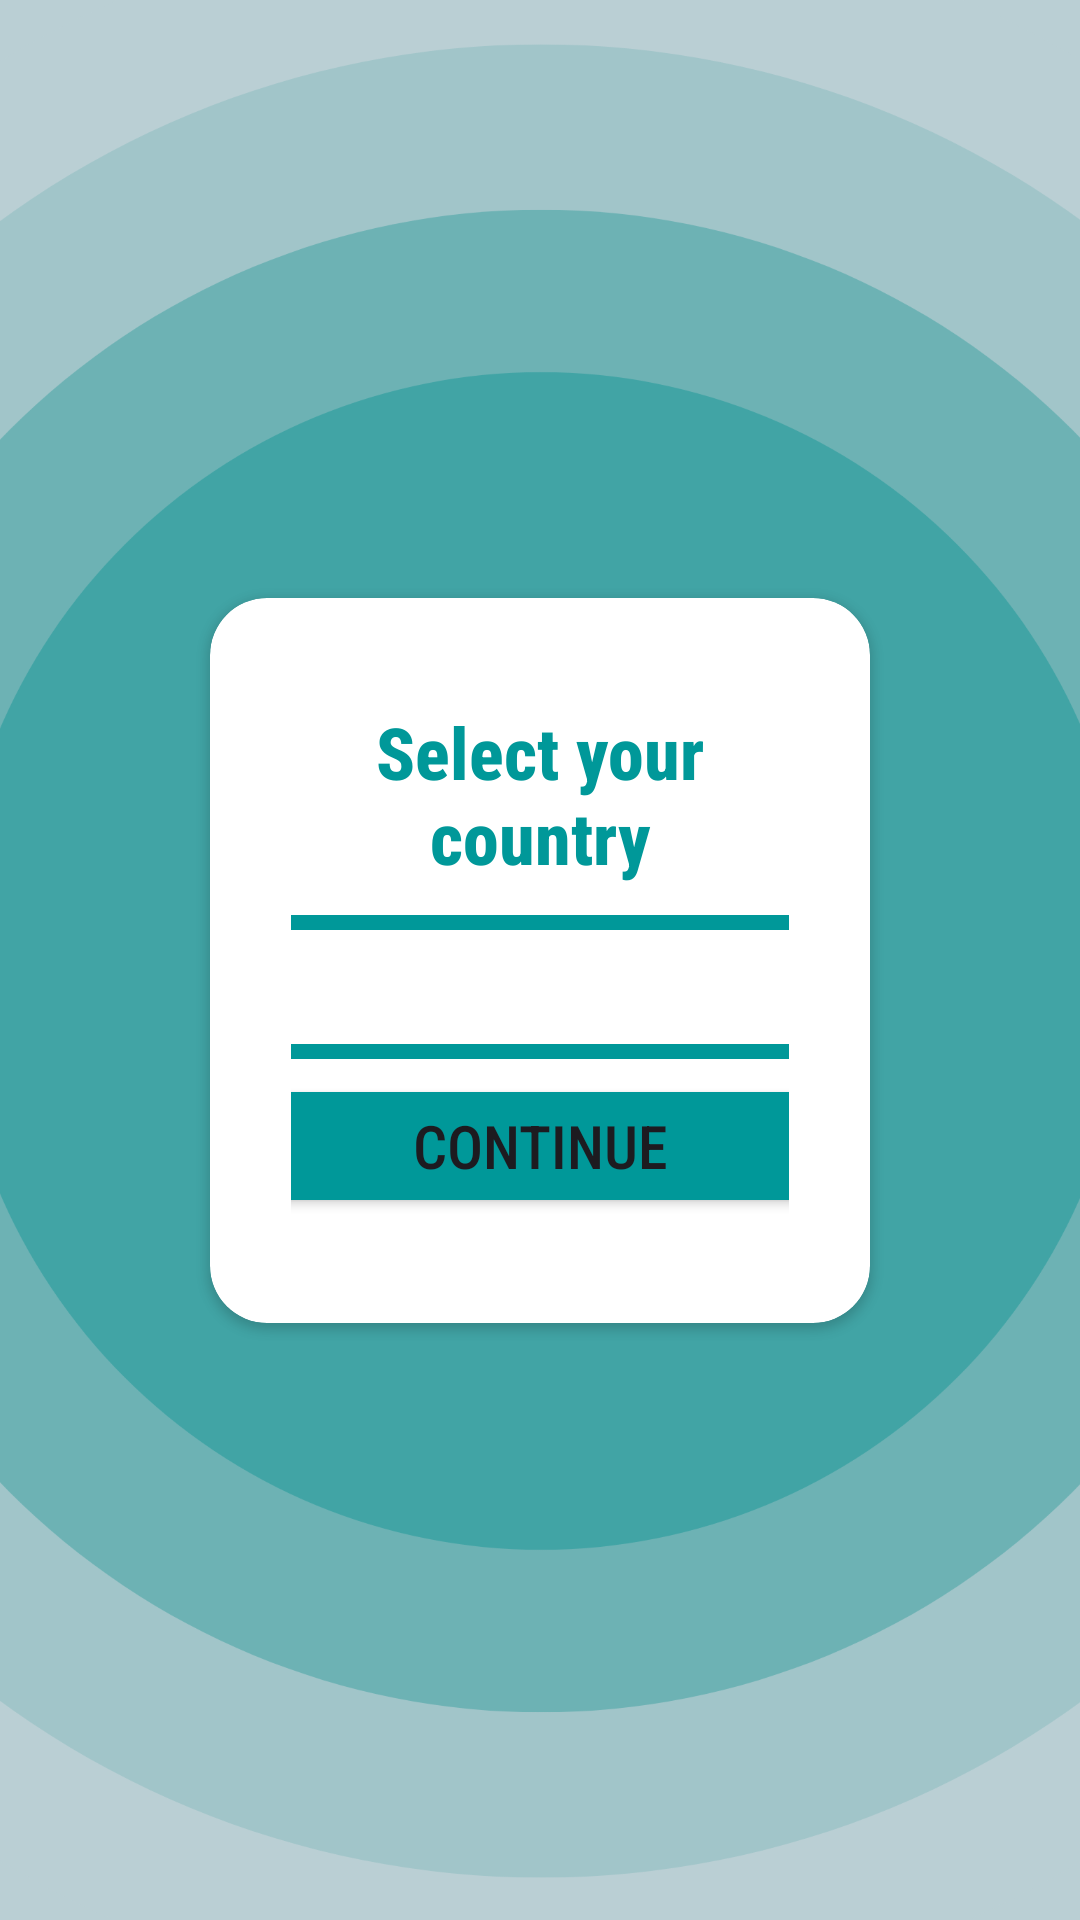

Produce the Android XML layout that renders to this screen, including the resource entries it uses.
<!-- AndroidManifest.xml: application theme Theme.B07DemoSummer2024 -->
<!-- res/layout/country_choice.xml -->
<androidx.constraintlayout.widget.ConstraintLayout
    xmlns:android="http://schemas.android.com/apk/res/android"
    xmlns:app="http://schemas.android.com/apk/res-auto"
    xmlns:tools="http://schemas.android.com/tools"
    android:id="@+id/main"
    android:layout_width="match_parent"
    android:layout_height="match_parent"
    android:background="@color/defaultBtnBlue4">

    <ImageView
        android:id="@+id/bluecircles"
        android:layout_width="700dp"
        android:layout_height="700dp"
        android:layout_centerHorizontal="true"
        app:layout_constraintTop_toTopOf="parent"
        app:layout_constraintBottom_toBottomOf="parent"
        app:layout_constraintStart_toStartOf="parent"
        app:layout_constraintEnd_toEndOf="parent"
        android:src="@drawable/blue_circles" />

    <androidx.cardview.widget.CardView
        android:id="@+id/cardid"
        android:layout_width="match_parent"
        android:layout_height="wrap_content"
        android:layout_margin="70dp"
        android:layout_marginTop="-70dp"
        app:cardCornerRadius="19dp"
        android:backgroundTint="@color/white"
        app:layout_constraintTop_toTopOf="parent"
        app:layout_constraintBottom_toBottomOf="parent"
        app:layout_constraintStart_toStartOf="parent"
        app:layout_constraintEnd_toEndOf="parent">

        <LinearLayout
            android:id="@+id/contentContainer"
            android:layout_width="match_parent"
            android:layout_height="wrap_content"
            android:layout_margin="20dp"
            android:backgroundTint="@color/white"
            android:orientation="vertical"
            android:paddingHorizontal="7dp"
            android:paddingTop="5dp"
            android:paddingBottom="10dp">

            <TextView
                android:id="@+id/textView1"
                android:layout_width="match_parent"
                android:layout_height="wrap_content"
                android:layout_margin="10dp"
                android:text="Select your country"
                android:textAlignment="center"
                android:fontFamily="sans-serif-condensed-medium"
                android:textColor="@color/brightBlue"
                android:textSize="24dp"
                android:textStyle="bold" />

            <Spinner
                android:id="@+id/country_spinner"
                android:layout_width="200dp"
                android:layout_height="wrap_content"
                android:minHeight="48dp"
                android:background="@drawable/radio_button_bg"
                android:layout_gravity="center"
                android:paddingHorizontal="50dp"/>

            <Button
                android:id="@+id/continue_button"
                android:layout_width="200dp"
                android:layout_height="wrap_content"
                android:layout_margin="5dp"
                android:fontFamily="sans-serif-condensed-medium"
                android:backgroundTint="@color/brightBlue"
                android:textSize="20dp"
                android:text="Continue"
                android:layout_gravity="center"
                />

        </LinearLayout>
    </androidx.cardview.widget.CardView>

</androidx.constraintlayout.widget.ConstraintLayout>
<!-- resources referenced by this layout -->
<resources>
  <color name="brightBlue">#009899</color>
  <color name="defaultBtnBlue4">#BACFD4</color>
  <color name="white">#FFFFFFFF</color>
  <!-- drawable blue_circles: png bitmap (drawable, 196678 bytes) -->
  <!-- drawable radio_button_bg (drawable) -->
  <?xml version="1.0" encoding="utf-8"?>
  <shape xmlns:android="http://schemas.android.com/apk/res/android">
      <solid android:color="@color/white" />
      <corners android:radius="15dp" />
      <stroke
          android:width="5dp"
          android:color="@color/brightBlue" />
      <padding
          android:left="4dp"
          android:top="4dp"
          android:right="4dp"
          android:bottom="4dp" />
  </shape>
  <style name="Theme.B07DemoSummer2024" parent="Base.Theme.B07DemoSummer2024" />
  <style name="Base.Theme.B07DemoSummer2024" parent="Theme.Material3.DayNight.NoActionBar">
          
          
      </style>
</resources>
